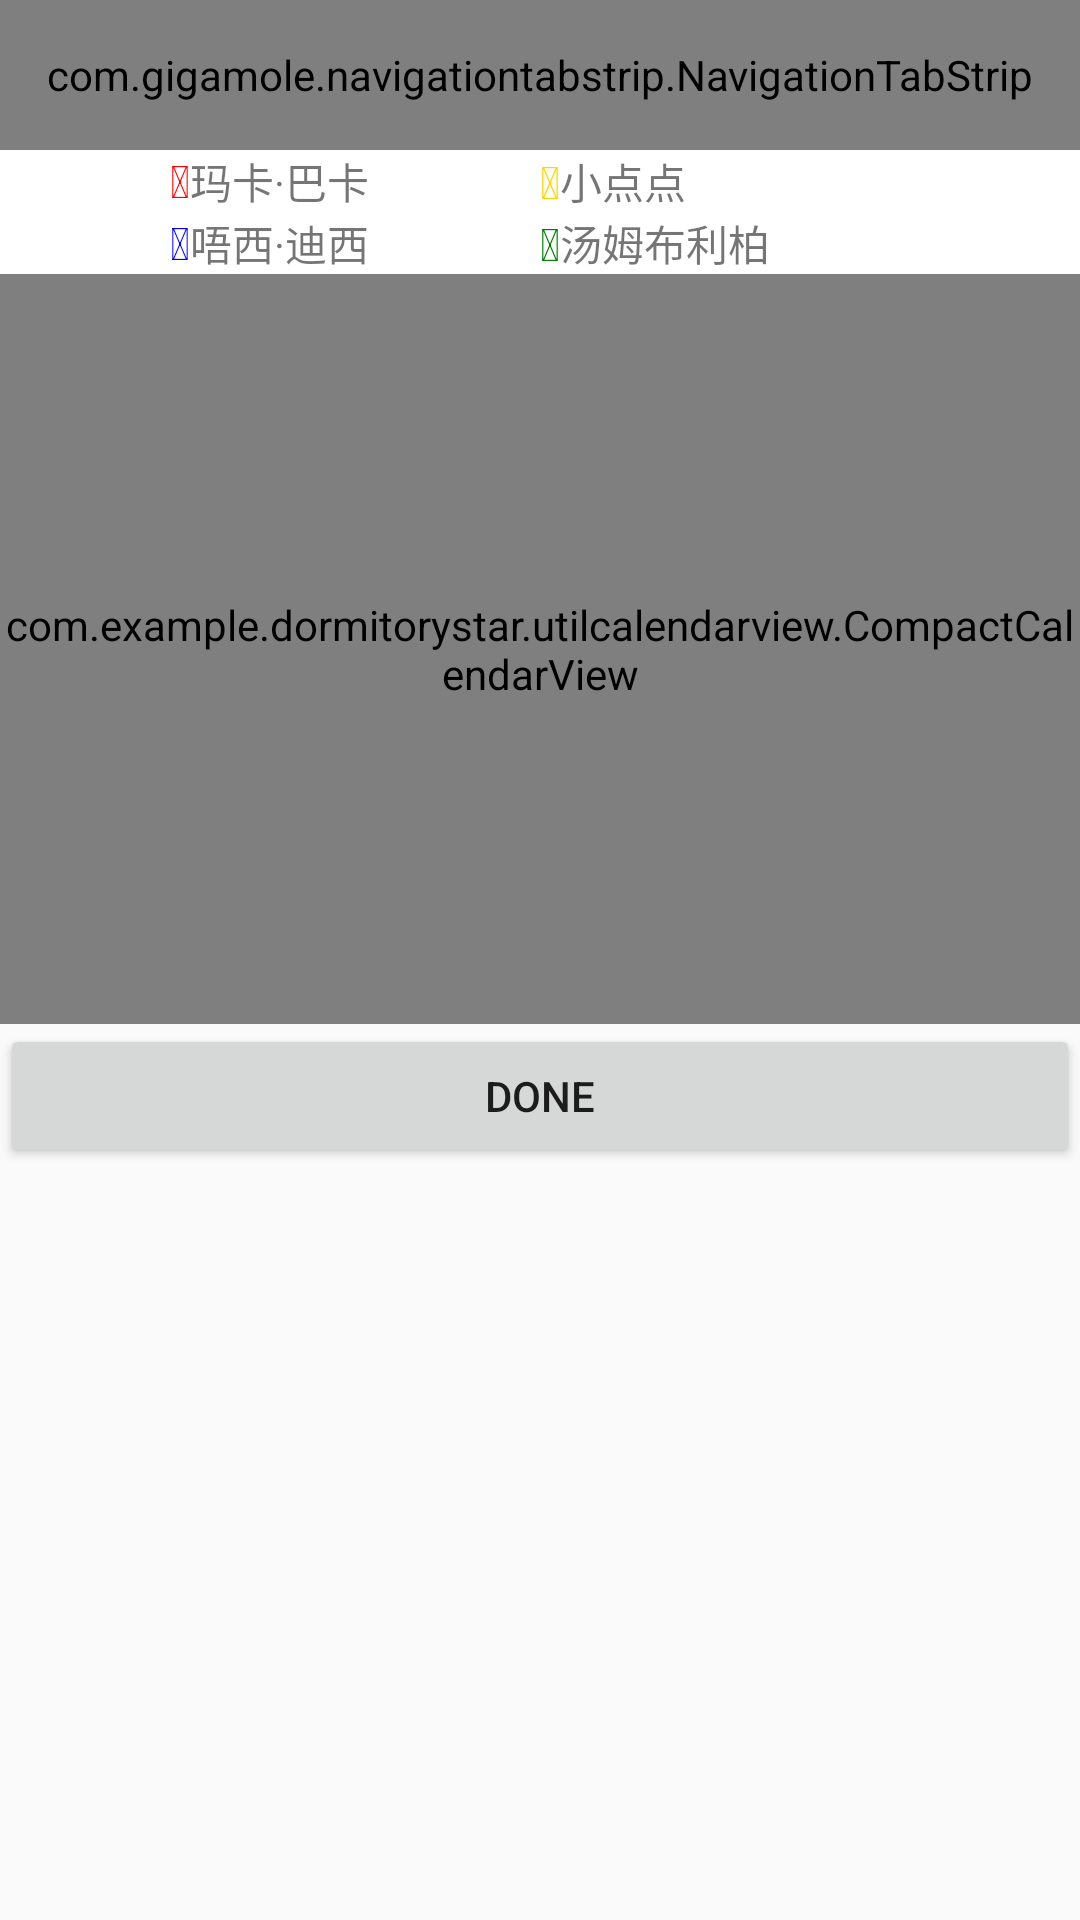

Produce the Android XML layout that renders to this screen, including the resource entries it uses.
<!-- AndroidManifest.xml: application theme Theme.DormitoryStar -->
<!-- res/layout/activity_calender.xml -->
<?xml version="1.0" encoding="utf-8"?>
<LinearLayout xmlns:android="http://schemas.android.com/apk/res/android"
    xmlns:app="http://schemas.android.com/apk/res-auto"
    xmlns:tools="http://schemas.android.com/tools"
    android:layout_width="match_parent"
    android:layout_height="match_parent"
    tools:context=".CalenderActivity"
    android:orientation="vertical">


    <com.gigamole.navigationtabstrip.NavigationTabStrip
        android:layout_width="match_parent"
        android:layout_height="50dp"
        app:nts_color="#000"
        app:nts_size="15sp"
        app:nts_weight="3dp"
        app:nts_factor="2.5"
        android:id="@+id/navi_calendar"
        app:nts_type="point"
        app:nts_gravity="top"
        app:nts_corners_radius="1.5dp"
        app:nts_animation_duration="300"
        app:nts_active_color="#000"
        app:nts_inactive_color="#c4c4c4"/>


    
    <LinearLayout
        android:background="@color/white"
        android:layout_width="match_parent"
        android:orientation="horizontal"
        android:layout_height="wrap_content">
        <LinearLayout
            android:layout_weight="1"
            android:layout_width="0dp"
            android:orientation="horizontal"
            android:gravity="center"
            android:layout_height="wrap_content">
            <TextView
                style="@style/text_alibaba_calendar"
                android:id="@+id/zeroIcon"
                android:textColor="@color/red"
                android:layout_width="wrap_content"
                android:text="@string/zero"
                android:layout_height="wrap_content"/>
            <TextView
                android:id="@+id/zeroIconText"
                android:text="玛卡·巴卡"
                android:layout_width="wrap_content"
                android:layout_height="wrap_content"/>
            <TextView
                android:id="@+id/flowerzero"
                android:textColor="@color/red"
                android:visibility="gone"
                android:text="@string/flower"
                android:layout_width="wrap_content"
                android:layout_height="wrap_content"/>

        </LinearLayout>


        <LinearLayout
            android:orientation="horizontal"
            android:gravity="left"
            android:layout_weight="1"
            android:layout_width="0dp"
            android:layout_height="wrap_content">
            <TextView
                style="@style/text_alibaba_calendar"
                android:id="@+id/threeIcon"
                android:textColor="@color/gold"
                android:layout_width="wrap_content"
                android:text="@string/three"
                android:layout_height="wrap_content"/>
            <TextView
                android:id="@+id/threeIconText"
                android:text="小点点"
                android:layout_width="wrap_content"
                android:layout_height="wrap_content"/>
            <TextView
                android:id="@+id/flowerthree"
                android:textColor="@color/red"
                android:visibility="gone"
                android:text="@string/flower"
                android:layout_width="wrap_content"
                android:layout_height="wrap_content"/>

        </LinearLayout>



    </LinearLayout>

    <LinearLayout
        android:background="@color/white"
        android:orientation="horizontal"
        android:layout_width="match_parent"
        android:layout_height="wrap_content">
        <LinearLayout
            android:gravity="center"
            android:layout_weight="1"
            android:layout_width="0dp"
            android:layout_height="wrap_content">
            <TextView
                style="@style/text_alibaba_calendar"
                android:id="@+id/fourIcon"
                android:textColor="@color/blue"
                android:layout_width="wrap_content"
                android:text="@string/four"
                android:layout_height="wrap_content"/>
            <TextView
                android:id="@+id/fourIconText"
                android:text="唔西·迪西"
                android:layout_width="wrap_content"
                android:layout_height="wrap_content"/>
            <TextView
                android:id="@+id/flowerfour"
                android:textColor="@color/red"
                android:visibility="gone"
                android:text="@string/flower"
                android:layout_width="wrap_content"
                android:layout_height="wrap_content"/>

        </LinearLayout>

        <LinearLayout
            android:gravity="left"
            android:layout_weight="1"
            android:layout_width="0dp"
            android:layout_height="wrap_content">
            <TextView
                style="@style/text_alibaba_calendar"
                android:id="@+id/fiveIcon"
                android:textColor="@color/green"
                android:layout_width="wrap_content"
                android:text="@string/five"
                android:layout_height="wrap_content"/>
            <TextView
                android:id="@+id/fiveIconText"
                android:text="汤姆布利柏"
                android:layout_width="wrap_content"
                android:layout_height="wrap_content"/>
            <TextView
                android:id="@+id/flowerfive"
                android:textColor="@color/red"
                android:visibility="gone"
                android:text="@string/flower"
                android:layout_width="wrap_content"
                android:layout_height="wrap_content"/>

        </LinearLayout>




    </LinearLayout>

    <com.example.dormitorystar.utilcalendarview.CompactCalendarView
        xmlns:app="http://schemas.android.com/apk/res-auto"
        android:id="@+id/calendar"
        android:layout_width="match_parent"
        android:layout_height="250dp"
        app:compactCalendarTargetHeight="250dp"
        app:compactCalendarTextSize="12sp"
        app:compactCalendarBackgroundColor="@color/white"
        app:compactCalendarTextColor="@color/black"
        app:compactCalendarCurrentSelectedDayBackgroundColor="@color/cornflowerblue"
        app:compactCalendarCurrentDayBackgroundColor="@color/lightskyblue"
        app:compactCalendarCurrentDayIndicatorStyle="fill_large_indicator"
        app:compactCalendarEventIndicatorStyle="small_indicator"
        app:compactCalendarOtherMonthDaysTextColor="#534c4c"
        app:compactCalendarShouldSelectFirstDayOfMonthOnScroll="true"
        />


    <Button
        android:onClick="onClick"
        android:text="@string/done"
        android:layout_width="match_parent"
        android:layout_height="wrap_content"/>


</LinearLayout>
<!-- resources referenced by this layout -->
<resources>
  <color name="black">#FF000000</color>
  <color name="blue">#0000ff</color>
  <color name="cornflowerblue">#6495ed</color>
  <color name="gold">#ffd700</color>
  <color name="green">#008000</color>
  <color name="lightskyblue">#87cefa</color>
  <color name="red">#ff0000</color>
  <color name="white">#FFFFFFFF</color>
  <string name="done">done</string>
  <string name="five"></string>
  <string name="four"></string>
  <string name="three"></string>
  <string name="zero"></string>
  <style name="text_alibaba_calendar">
          <item name="android:textSize">15sp</item>
      </style>
  <style name="Theme.DormitoryStar" parent="Theme.MaterialComponents.DayNight.DarkActionBar.Bridge">
          
          <item name="colorPrimary">@color/cornflowerblue</item>
          <item name="colorPrimaryVariant">@color/dodgerblue</item>
          <item name="colorOnPrimary">@color/black</item>
          
          <item name="colorSecondary">@color/cornflowerblue</item>
          <item name="colorSecondaryVariant">@color/royalblue</item>
          <item name="colorOnSecondary">@color/black</item>
          
  
          
      </style>
  <color name="dodgerblue">#1e90ff</color>
  <color name="royalblue">#4169e1</color>
</resources>
